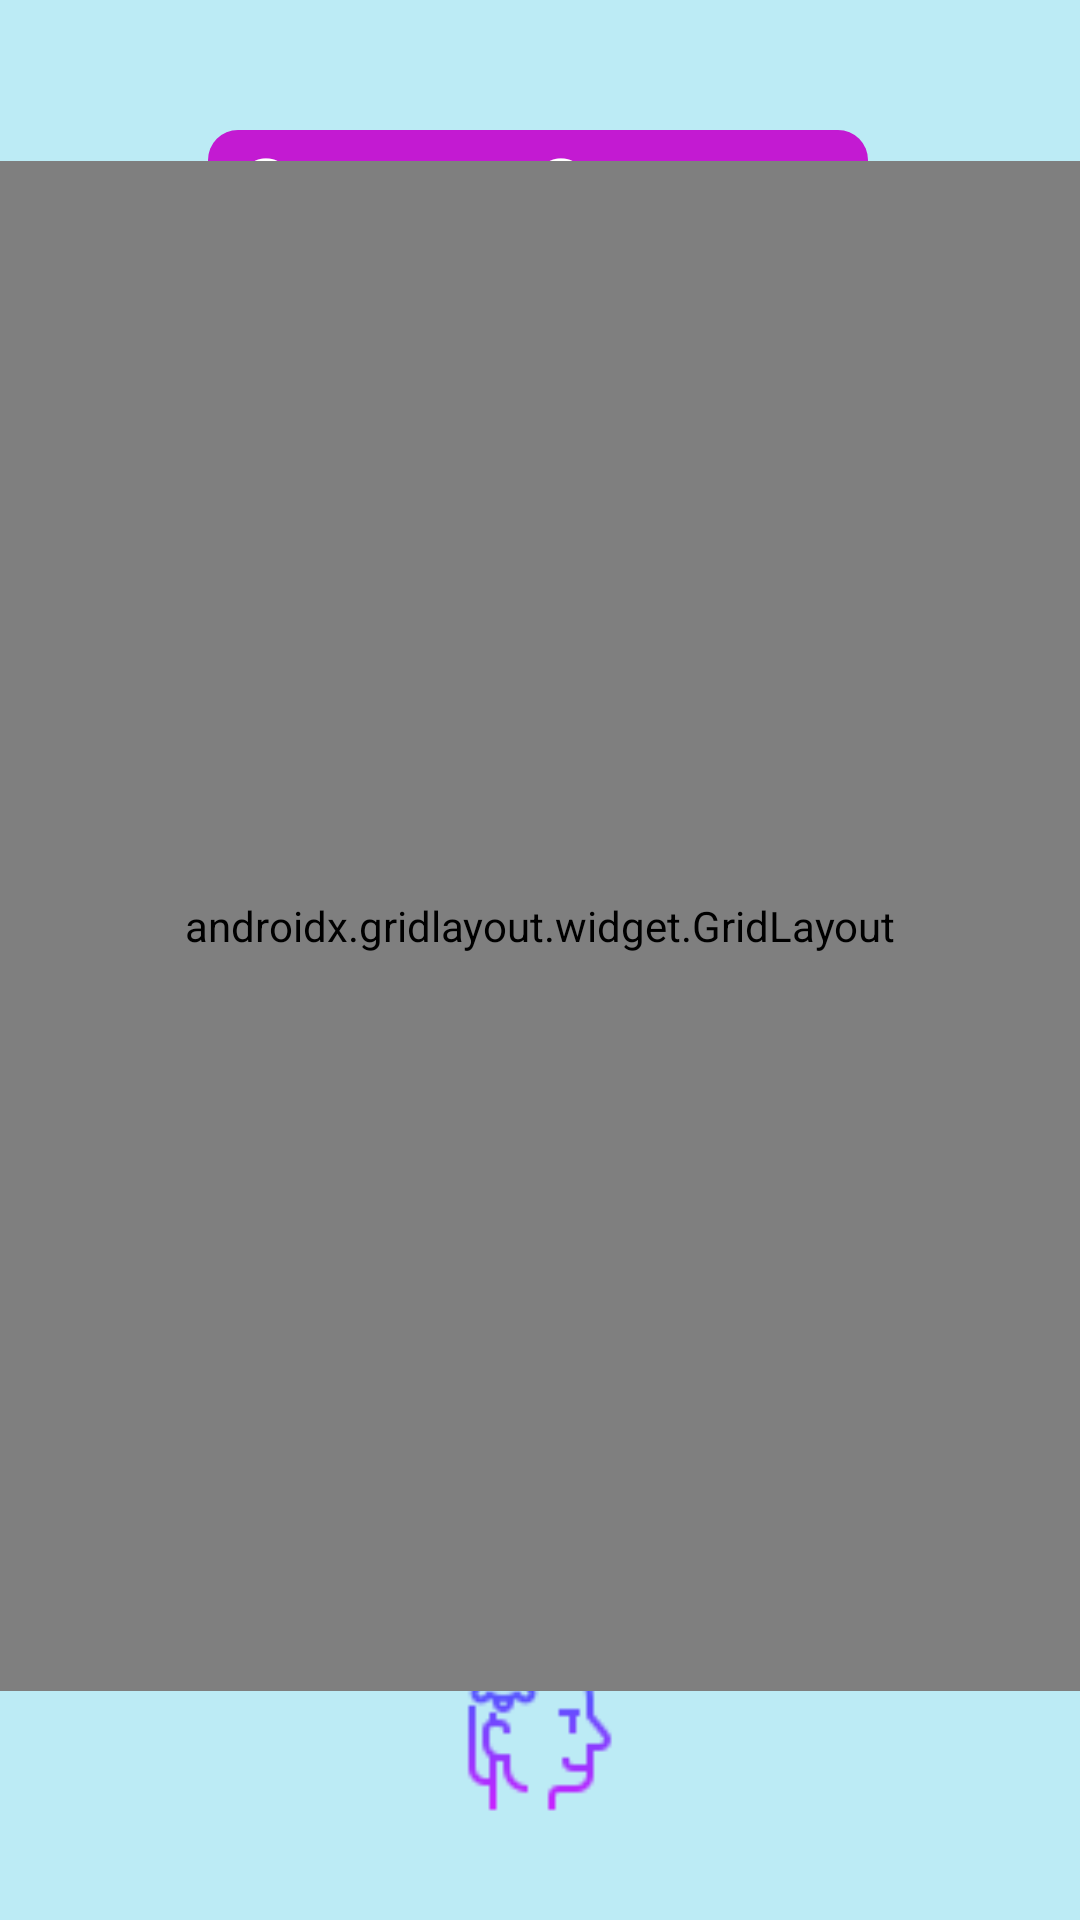

Android layout source for this screen:
<!-- AndroidManifest.xml: application theme Theme.Egenda -->
<!-- res/layout/courses.xml -->
<?xml version="1.0" encoding="utf-8"?>
<androidx.constraintlayout.widget.ConstraintLayout xmlns:android="http://schemas.android.com/apk/res/android"
    xmlns:app="http://schemas.android.com/apk/res-auto"
    xmlns:tools="http://schemas.android.com/tools"
    android:layout_width="match_parent"
    android:layout_height="match_parent"
    tools:context=".coursesJava"
    android:background="#4300B4D8">

    <ImageView
        android:id="@+id/imageView4"
        android:layout_width="74dp"
        android:layout_height="75dp"
        app:layout_constraintBottom_toBottomOf="parent"
        app:layout_constraintEnd_toEndOf="parent"
        app:layout_constraintHorizontal_bias="0.498"
        app:layout_constraintStart_toStartOf="parent"
        app:layout_constraintTop_toTopOf="parent"
        app:layout_constraintVertical_bias="0.948"
        app:srcCompat="@drawable/logoicon" />

    <TextView
        android:id="@+id/coursesTitle"
        android:layout_width="220dp"
        android:layout_height="wrap_content"
        android:background="@drawable/customtitle"
        android:text="Current Courses"
        android:textAlignment="center"
        android:textColor="@color/white"
        android:textSize="28sp"
        app:layout_constraintBottom_toBottomOf="parent"
        app:layout_constraintEnd_toEndOf="parent"
        app:layout_constraintHorizontal_bias="0.496"
        app:layout_constraintStart_toStartOf="parent"
        app:layout_constraintTop_toTopOf="parent"
        app:layout_constraintVertical_bias="0.072" />

    <androidx.gridlayout.widget.GridLayout
        android:id="@+id/coursedGrid"
        android:layout_width="fill_parent"
        android:layout_height="510dp"
        app:columnCount="1"
        app:rowCount="5"
        app:layout_constraintBottom_toTopOf="@+id/imageView4"
        app:layout_constraintEnd_toEndOf="parent"
        app:layout_constraintStart_toStartOf="parent"
        app:layout_constraintTop_toBottomOf="@+id/coursesTitle"
        app:layout_constraintVertical_bias="0.491">

    </androidx.gridlayout.widget.GridLayout>

</androidx.constraintlayout.widget.ConstraintLayout>
<!-- resources referenced by this layout -->
<resources>
  <!-- drawable customtitle (drawable) -->
  <?xml version="1.0" encoding="utf-8"?>
  <selector xmlns:android="http://schemas.android.com/apk/res/android">
      <item>
          <shape android:shape="rectangle">
              <corners android:radius="10dp"></corners>
              <solid android:color="#C31AD2"></solid>
          </shape>
      </item>
  </selector>
  <!-- drawable logoicon: png bitmap (drawable, 2906 bytes) -->
  <style name="Theme.Egenda" parent="Theme.MaterialComponents.DayNight.NoActionBar">
          
          <item name="colorPrimary">#C31AD2</item>
          <item name="colorPrimaryVariant">#9900F0</item>
          <item name="colorOnPrimary">@color/white</item>
          
          <item name="colorSecondary">@color/teal_200</item>
          <item name="colorSecondaryVariant">@color/teal_700</item>
          <item name="colorOnSecondary">@color/black</item>
          
          <item name="android:statusBarColor" tools:targetApi="l">?attr/colorPrimaryVariant</item>
          
      </style>
  <!-- not gathered from this repository: default colours our renderer supplied (Android Studio template values) -->
  <color name="teal_200">#FF03DAC5</color>
  <color name="teal_700">#FF018786</color>
  <color name="black">#FF000000</color>
  <color name="white">#FFFFFFFF</color>
</resources>
